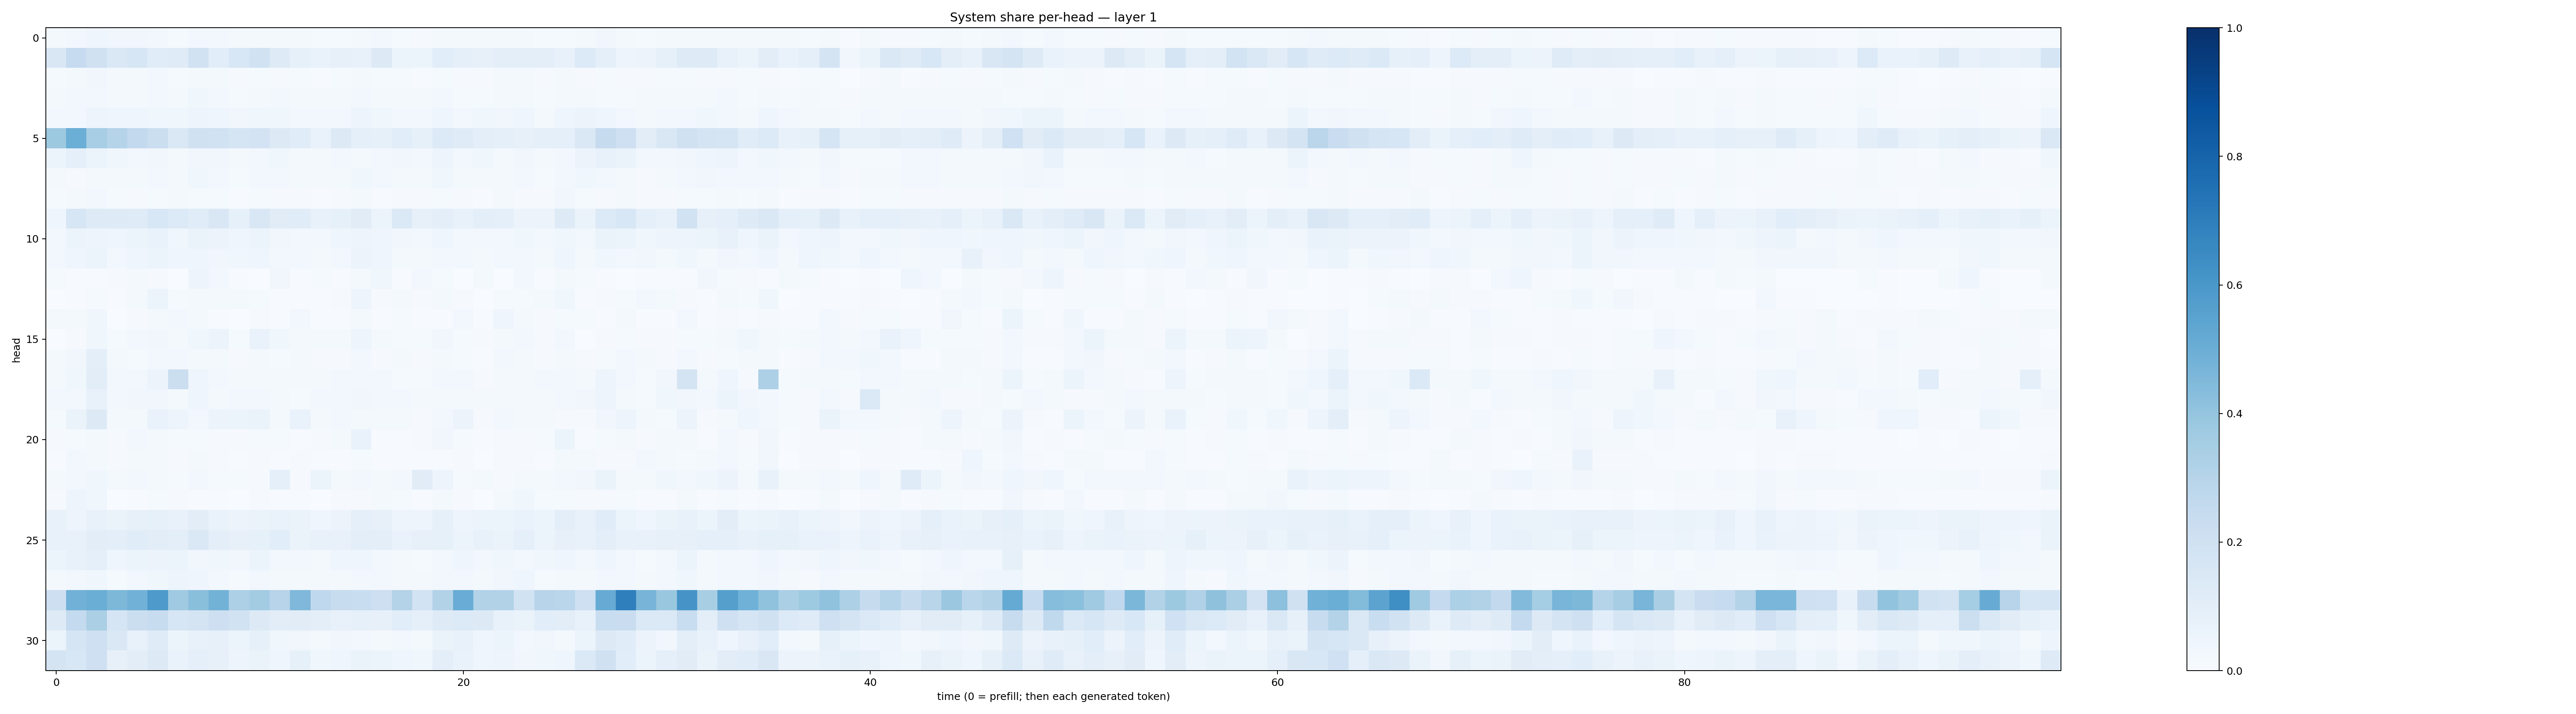

The data file committed next to this chart (first rows):
0.020537416, 0.030847188, 0.041151427, 0.031883642, 0.031688694, 0.027769273, 0.015265087, 0.029332636, 0.02707071, 0.0164493, 0.021371894, 0.019056855, 0.018036606, 0.012521029, 0.013701875, 0.021359662, 0.024317672, 0.011751097, 0.011535529, 0.02259934, 0.017258808, 0.018247992, 0.015644187, 0.017950593
0.1521, 0.2461, 0.1977, 0.1456, 0.159, 0.1156, 0.1181, 0.1886, 0.1067, 0.1537, 0.1936, 0.1248, 0.08559, 0.06823, 0.08098, 0.07633, 0.1284, 0.0597, 0.06061, 0.1056, 0.08911, 0.08075, 0.09423, 0.09759
0.01536, 0.02156, 0.03229, 0.01614, 0.0225, 0.02565, 0.01508, 0.0166, 0.01971, 0.01145, 0.01497, 0.01058, 0.01416, 0.0072, 0.01206, 0.01812, 0.01242, 0.0128, 0.007418, 0.01396, 0.009667, 0.0079, 0.01974, 0.01589
0.01965, 0.02488, 0.02752, 0.02011, 0.02289, 0.02884, 0.01872, 0.03768, 0.02771, 0.01497, 0.0184, 0.026, 0.01674, 0.01965, 0.01595, 0.02572, 0.02086, 0.01718, 0.02201, 0.02409, 0.01401, 0.0133, 0.02116, 0.02124
0.03059, 0.02877, 0.04932, 0.03981, 0.04192, 0.03617, 0.03595, 0.05063, 0.04128, 0.03388, 0.03518, 0.03559, 0.02593, 0.0301, 0.03092, 0.05063, 0.03574, 0.02353, 0.02682, 0.03997, 0.02658, 0.039, 0.0322, 0.0403
0.3785, 0.4986, 0.3454, 0.3014, 0.2593, 0.2242, 0.1439, 0.1958, 0.1927, 0.1688, 0.1826, 0.1273, 0.1169, 0.06667, 0.1289, 0.09283, 0.08327, 0.1092, 0.08563, 0.1351, 0.1206, 0.09746, 0.08845, 0.079
0.05888, 0.08716, 0.05277, 0.03572, 0.02968, 0.03498, 0.02184, 0.03338, 0.03482, 0.02163, 0.02999, 0.03521, 0.02298, 0.01575, 0.02447, 0.02279, 0.02421, 0.03303, 0.02857, 0.04968, 0.03017, 0.03651, 0.02158, 0.03262
0.01713, 0.009955, 0.01692, 0.01668, 0.02145, 0.02808, 0.02305, 0.03682, 0.03018, 0.01496, 0.02346, 0.02581, 0.02274, 0.019, 0.02181, 0.03872, 0.02799, 0.01925, 0.02046, 0.03865, 0.0165, 0.02256, 0.01624, 0.0255
0.01437, 0.01665, 0.02411, 0.0132, 0.01136, 0.01362, 0.01842, 0.01428, 0.01428, 0.007034, 0.0138, 0.00907, 0.009497, 0.00734, 0.01081, 0.02296, 0.006364, 0.00991, 0.009214, 0.01228, 0.007952, 0.006984, 0.01841, 0.01039
0.04232, 0.1597, 0.1229, 0.1234, 0.1206, 0.1543, 0.1348, 0.1166, 0.15, 0.08345, 0.1488, 0.1123, 0.1171, 0.07646, 0.08469, 0.1121, 0.06246, 0.139, 0.08005, 0.1001, 0.07288, 0.1013, 0.08915, 0.0549
0.02939, 0.05082, 0.04937, 0.04504, 0.05389, 0.06689, 0.03884, 0.06431, 0.0575, 0.045, 0.05091, 0.03436, 0.02987, 0.0254, 0.04126, 0.04924, 0.04396, 0.03221, 0.02532, 0.04657, 0.0253, 0.02539, 0.02729, 0.03535
0.03109, 0.04625, 0.05973, 0.03122, 0.04526, 0.05222, 0.04486, 0.0467, 0.03239, 0.03823, 0.04176, 0.02476, 0.02995, 0.02285, 0.02857, 0.05748, 0.03937, 0.02289, 0.02045, 0.03106, 0.02489, 0.01867, 0.02924, 0.03029
0.01324, 0.004385, 0.007269, 0.007941, 0.01976, 0.00815, 0.003746, 0.04972, 0.02525, 0.005583, 0.003571, 0.03416, 0.004191, 0.01433, 0.007674, 0.01866, 0.03546, 0.004515, 0.02887, 0.01404, 0.002189, 0.02183, 0.003697, 0.025
0.003892, 0.006966, 0.01196, 0.005242, 0.02016, 0.05172, 0.0135, 0.02072, 0.02091, 0.01567, 0.01197, 0.007379, 0.006289, 0.005789, 0.01084, 0.04811, 0.01123, 0.01631, 0.009392, 0.01669, 0.01039, 0.00336, 0.01262, 0.01504
0.01842, 0.01943, 0.03816, 0.003396, 0.009552, 0.01964, 0.02932, 0.02033, 0.006985, 0.003573, 0.009599, 0.00521, 0.02876, 0.007019, 0.005967, 0.01829, 0.00509, 0.01288, 0.006991, 0.006856, 0.027, 0.005935, 0.04192, 0.01754
0.001278, 0.01133, 0.03639, 0.01238, 0.02406, 0.0348, 0.01791, 0.03811, 0.05687, 0.01536, 0.06809, 0.03853, 0.02285, 0.01608, 0.02185, 0.04976, 0.01795, 0.01327, 0.01341, 0.03183, 0.01402, 0.009626, 0.02134, 0.02452
0.01765, 0.03292, 0.09552, 0.01743, 0.01493, 0.02597, 0.02414, 0.02047, 0.0185, 0.01145, 0.01578, 0.01351, 0.01966, 0.009715, 0.01085, 0.02985, 0.01068, 0.01654, 0.01074, 0.01599, 0.01353, 0.005499, 0.02487, 0.01625
0.02219, 0.0367, 0.104, 0.02674, 0.02584, 0.05818, 0.2232, 0.04453, 0.02359, 0.02279, 0.01808, 0.01628, 0.01747, 0.01671, 0.02543, 0.02382, 0.02786, 0.01507, 0.013, 0.03015, 0.02989, 0.01167, 0.02098, 0.023
0.02349, 0.02605, 0.07446, 0.02983, 0.0343, 0.03148, 0.02094, 0.0405, 0.01665, 0.02803, 0.02471, 0.01576, 0.01541, 0.0258, 0.02443, 0.0329, 0.02591, 0.0286, 0.0198, 0.01978, 0.01717, 0.01717, 0.01579, 0.01943
0.01375, 0.06573, 0.1318, 0.01744, 0.02248, 0.06822, 0.04906, 0.02733, 0.05712, 0.05951, 0.06633, 0.02063, 0.0683, 0.01999, 0.02579, 0.0195, 0.01689, 0.022, 0.01019, 0.02369, 0.05493, 0.01133, 0.03019, 0.01808
0.00844, 0.01211, 0.01733, 0.007972, 0.02711, 0.02076, 0.01308, 0.01216, 0.01063, 0.01139, 0.01358, 0.01368, 0.007393, 0.008284, 0.01702, 0.06798, 0.006527, 0.007154, 0.01052, 0.03126, 0.01205, 0.004976, 0.008262, 0.009076
0.005092, 0.02429, 0.02326, 0.01168, 0.02328, 0.02162, 0.01035, 0.02141, 0.00826, 0.006129, 0.008579, 0.004618, 0.009024, 0.005523, 0.004199, 0.01288, 0.007608, 0.007753, 0.0058, 0.00637, 0.01067, 0.002602, 0.008599, 0.01091
0.01923, 0.02434, 0.03841, 0.01915, 0.02441, 0.01895, 0.01241, 0.02678, 0.01448, 0.01297, 0.01039, 0.09323, 0.01049, 0.06135, 0.02315, 0.02528, 0.02051, 0.02371, 0.1108, 0.04821, 0.01184, 0.01899, 0.01014, 0.01895
0.008494, 0.05006, 0.03591, 0.003776, 0.006616, 0.01314, 0.009472, 0.00666, 0.006235, 0.002974, 0.01029, 0.004048, 0.003977, 0.003449, 0.01034, 0.0114, 0.02, 0.01558, 0.007669, 0.01897, 0.009703, 0.003351, 0.01571, 0.03638
0.07415, 0.0494, 0.07407, 0.06386, 0.07918, 0.08559, 0.07435, 0.1035, 0.06735, 0.05747, 0.06441, 0.06839, 0.0632, 0.04637, 0.05607, 0.08998, 0.08005, 0.04748, 0.04812, 0.08212, 0.05044, 0.06159, 0.05937, 0.06707
0.07535, 0.07396, 0.1043, 0.09758, 0.1158, 0.1053, 0.09607, 0.143, 0.0975, 0.07999, 0.08587, 0.109, 0.06554, 0.07518, 0.07315, 0.09763, 0.09426, 0.06797, 0.08127, 0.08277, 0.06186, 0.07442, 0.0648, 0.08798
0.05453, 0.07505, 0.0868, 0.04603, 0.05361, 0.0562, 0.05112, 0.0336, 0.03537, 0.03426, 0.05164, 0.02627, 0.02821, 0.01918, 0.04045, 0.04456, 0.02825, 0.02196, 0.01505, 0.02401, 0.04566, 0.02996, 0.03692, 0.02531
0.01747, 0.02568, 0.0384, 0.01234, 0.02448, 0.03632, 0.0481, 0.04388, 0.0257, 0.01471, 0.0298, 0.02002, 0.02235, 0.01959, 0.01569, 0.0258, 0.0264, 0.01683, 0.01993, 0.02955, 0.02696, 0.01644, 0.03215, 0.04034
0.2111, 0.4838, 0.5026, 0.4558, 0.4833, 0.5877, 0.3695, 0.4239, 0.4791, 0.3277, 0.3565, 0.2938, 0.4514, 0.2686, 0.2378, 0.2313, 0.213, 0.3059, 0.1857, 0.3096, 0.5044, 0.3109, 0.311, 0.1889
0.1219, 0.256, 0.3339, 0.1677, 0.2235, 0.2395, 0.1583, 0.1725, 0.2126, 0.1895, 0.1306, 0.1054, 0.1095, 0.09416, 0.07235, 0.08391, 0.0813, 0.1062, 0.08694, 0.1224, 0.1358, 0.1305, 0.07678, 0.06604
0.05994, 0.1662, 0.2046, 0.1473, 0.0781, 0.1191, 0.05132, 0.07352, 0.08095, 0.05325, 0.08412, 0.03811, 0.03426, 0.01793, 0.03322, 0.02697, 0.02086, 0.02478, 0.02031, 0.06263, 0.07402, 0.03989, 0.05302, 0.02729
0.1735, 0.1529, 0.205, 0.07982, 0.105, 0.1321, 0.06951, 0.08905, 0.07894, 0.04911, 0.06332, 0.04325, 0.08531, 0.03687, 0.04279, 0.06604, 0.05424, 0.04346, 0.03632, 0.09393, 0.06985, 0.0405, 0.04696, 0.03217
